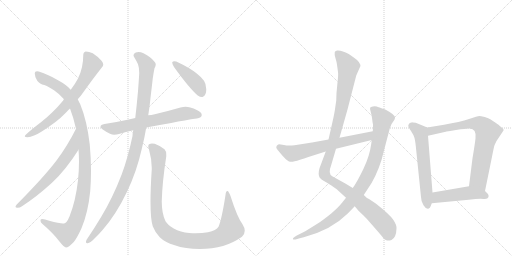
t = 0.00 s
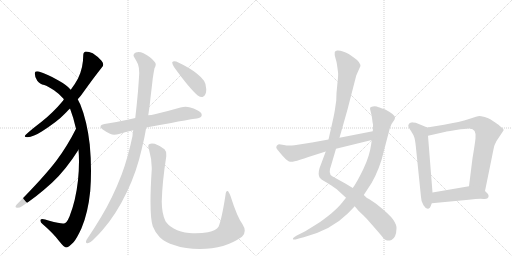
t = 2.31 s
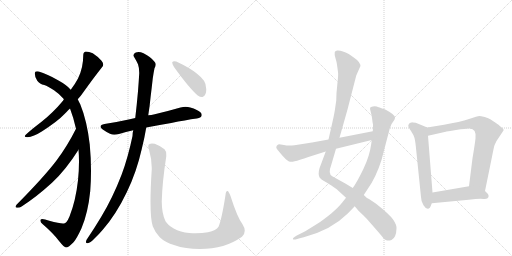
t = 4.61 s
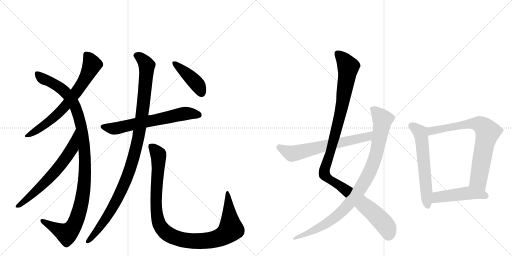
t = 6.92 s
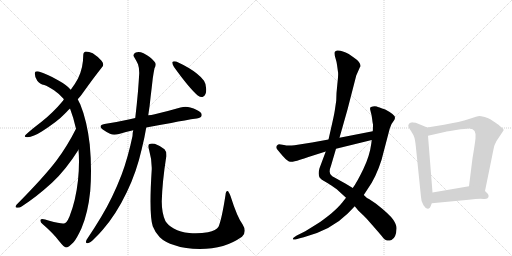
t = 9.22 s
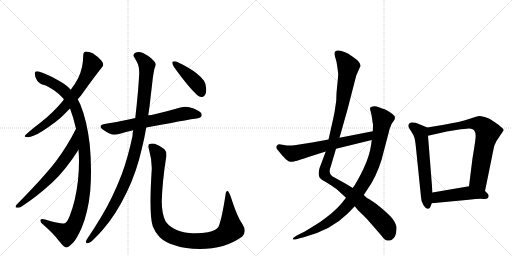
t = 11.53 s

The animated SVG that drew these frames (rendered in a browser with its animation timeline set to each time). Animation: 13 CSS @keyframes rules; one cycle of 11.53 s.

<svg version="1.1" viewBox="0 0 2048 1024" xmlns="http://www.w3.org/2000/svg">
  <g stroke="lightgray" stroke-dasharray="1,1" stroke-width="1" transform="scale(4, 4)">
    <line x1="0" y1="0" x2="256" y2="256"></line>
    <line x1="256" y1="0" x2="0" y2="256"></line>
    <line x1="128" y1="0" x2="128" y2="256"></line>
    <line x1="0" y1="128" x2="256" y2="128"></line>
    <line x1="256" y1="0" x2="512" y2="256"></line>
    <line x1="512" y1="0" x2="256" y2="256"></line>
    <line x1="384" y1="0" x2="384" y2="256"></line>
    <line x1="256" y1="128" x2="512" y2="128"></line>
  </g>
<g transform="scale(1, -1) translate(0, -850)">
   <style type="text/css">
    @keyframes keyframes0 {
      from {
       stroke: black;
       stroke-dashoffset: 697;
       stroke-width: 128;
       }
       69% {
       animation-timing-function: step-end;
       stroke: black;
       stroke-dashoffset: 0;
       stroke-width: 128;
       }
       to {
       stroke: black;
       stroke-width: 1024;
       }
       }
       #make-me-a-hanzi-animation-0 {
         animation: keyframes0 0.817220s both;
         animation-delay: 0.000000s;
         animation-timing-function: linear;
       }
    @keyframes keyframes1 {
      from {
       stroke: black;
       stroke-dashoffset: 1102;
       stroke-width: 128;
       }
       78% {
       animation-timing-function: step-end;
       stroke: black;
       stroke-dashoffset: 0;
       stroke-width: 128;
       }
       to {
       stroke: black;
       stroke-width: 1024;
       }
       }
       #make-me-a-hanzi-animation-1 {
         animation: keyframes1 1.146810s both;
         animation-delay: 0.817220s;
         animation-timing-function: linear;
       }
    @keyframes keyframes2 {
      from {
       stroke: black;
       stroke-dashoffset: 650;
       stroke-width: 128;
       }
       68% {
       animation-timing-function: step-end;
       stroke: black;
       stroke-dashoffset: 0;
       stroke-width: 128;
       }
       to {
       stroke: black;
       stroke-width: 1024;
       }
       }
       #make-me-a-hanzi-animation-2 {
         animation: keyframes2 0.778971s both;
         animation-delay: 1.964030s;
         animation-timing-function: linear;
       }
    @keyframes keyframes3 {
      from {
       stroke: black;
       stroke-dashoffset: 646;
       stroke-width: 128;
       }
       68% {
       animation-timing-function: step-end;
       stroke: black;
       stroke-dashoffset: 0;
       stroke-width: 128;
       }
       to {
       stroke: black;
       stroke-width: 1024;
       }
       }
       #make-me-a-hanzi-animation-3 {
         animation: keyframes3 0.775716s both;
         animation-delay: 2.743001s;
         animation-timing-function: linear;
       }
    @keyframes keyframes4 {
      from {
       stroke: black;
       stroke-dashoffset: 1075;
       stroke-width: 128;
       }
       78% {
       animation-timing-function: step-end;
       stroke: black;
       stroke-dashoffset: 0;
       stroke-width: 128;
       }
       to {
       stroke: black;
       stroke-width: 1024;
       }
       }
       #make-me-a-hanzi-animation-4 {
         animation: keyframes4 1.124837s both;
         animation-delay: 3.518717s;
         animation-timing-function: linear;
       }
    @keyframes keyframes5 {
      from {
       stroke: black;
       stroke-dashoffset: 1049;
       stroke-width: 128;
       }
       77% {
       animation-timing-function: step-end;
       stroke: black;
       stroke-dashoffset: 0;
       stroke-width: 128;
       }
       to {
       stroke: black;
       stroke-width: 1024;
       }
       }
       #make-me-a-hanzi-animation-5 {
         animation: keyframes5 1.103678s both;
         animation-delay: 4.643555s;
         animation-timing-function: linear;
       }
    @keyframes keyframes6 {
      from {
       stroke: black;
       stroke-dashoffset: 423;
       stroke-width: 128;
       }
       58% {
       animation-timing-function: step-end;
       stroke: black;
       stroke-dashoffset: 0;
       stroke-width: 128;
       }
       to {
       stroke: black;
       stroke-width: 1024;
       }
       }
       #make-me-a-hanzi-animation-6 {
         animation: keyframes6 0.594238s both;
         animation-delay: 5.747233s;
         animation-timing-function: linear;
       }
    @keyframes keyframes7 {
      from {
       stroke: black;
       stroke-dashoffset: 1127;
       stroke-width: 128;
       }
       79% {
       animation-timing-function: step-end;
       stroke: black;
       stroke-dashoffset: 0;
       stroke-width: 128;
       }
       to {
       stroke: black;
       stroke-width: 1024;
       }
       }
       #make-me-a-hanzi-animation-7 {
         animation: keyframes7 1.167155s both;
         animation-delay: 6.341471s;
         animation-timing-function: linear;
       }
    @keyframes keyframes8 {
      from {
       stroke: black;
       stroke-dashoffset: 947;
       stroke-width: 128;
       }
       76% {
       animation-timing-function: step-end;
       stroke: black;
       stroke-dashoffset: 0;
       stroke-width: 128;
       }
       to {
       stroke: black;
       stroke-width: 1024;
       }
       }
       #make-me-a-hanzi-animation-8 {
         animation: keyframes8 1.020671s both;
         animation-delay: 7.508626s;
         animation-timing-function: linear;
       }
    @keyframes keyframes9 {
      from {
       stroke: black;
       stroke-dashoffset: 642;
       stroke-width: 128;
       }
       68% {
       animation-timing-function: step-end;
       stroke: black;
       stroke-dashoffset: 0;
       stroke-width: 128;
       }
       to {
       stroke: black;
       stroke-width: 1024;
       }
       }
       #make-me-a-hanzi-animation-9 {
         animation: keyframes9 0.772461s both;
         animation-delay: 8.529297s;
         animation-timing-function: linear;
       }
    @keyframes keyframes10 {
      from {
       stroke: black;
       stroke-dashoffset: 598;
       stroke-width: 128;
       }
       66% {
       animation-timing-function: step-end;
       stroke: black;
       stroke-dashoffset: 0;
       stroke-width: 128;
       }
       to {
       stroke: black;
       stroke-width: 1024;
       }
       }
       #make-me-a-hanzi-animation-10 {
         animation: keyframes10 0.736654s both;
         animation-delay: 9.301758s;
         animation-timing-function: linear;
       }
    @keyframes keyframes11 {
      from {
       stroke: black;
       stroke-dashoffset: 746;
       stroke-width: 128;
       }
       71% {
       animation-timing-function: step-end;
       stroke: black;
       stroke-dashoffset: 0;
       stroke-width: 128;
       }
       to {
       stroke: black;
       stroke-width: 1024;
       }
       }
       #make-me-a-hanzi-animation-11 {
         animation: keyframes11 0.857096s both;
         animation-delay: 10.038411s;
         animation-timing-function: linear;
       }
    @keyframes keyframes12 {
      from {
       stroke: black;
       stroke-dashoffset: 472;
       stroke-width: 128;
       }
       61% {
       animation-timing-function: step-end;
       stroke: black;
       stroke-dashoffset: 0;
       stroke-width: 128;
       }
       to {
       stroke: black;
       stroke-width: 1024;
       }
       }
       #make-me-a-hanzi-animation-12 {
         animation: keyframes12 0.634115s both;
         animation-delay: 10.895508s;
         animation-timing-function: linear;
       }
</style>
<path d="M 311 453 Q 324 467 334 482 Q 374 538 408 581 Q 413 586 413 592 Q 413 599 406 607 Q 390 625 371 637 Q 356 644 343 644 Q 333 642 333 629 Q 333 578 312 536 Q 301 515 283 491 L 256 454 Q 253 450 252 447 Q 211 398 165 362 Q 123 330 104 312 Q 99 308 99 305 Q 99 301 110 301 Q 134 303 167 324 Q 232 366 256 392 Q 279 416 280 416 L 311 453 Z" fill="lightgray"></path> 
<path d="M 359 272 Q 348 367 321 433 Q 315 444 311 453 L 283 491 Q 267 510 234 528 Q 188 555 155 564 Q 151 565 148 565 Q 139 565 139 557 Q 139 542 149 527 Q 159 513 177 510 Q 192 505 216 489 Q 238 474 253 456 Q 255 454 256 454 L 280 416 Q 295 377 304 335 L 314 251 Q 316 229 316 205 Q 316 169 312 129 Q 303 47 278 -16 Q 266 -44 256 -44 L 252 -44 Q 237 -44 197 -33 Q 178 -26 169 -26 Q 164 -26 163 -28 Q 162 -31 162 -33 Q 162 -40 170 -46 Q 212 -82 237 -115 Q 257 -140 264 -140 Q 274 -140 295 -118 Q 308 -102 326 -63 Q 352 -2 361 86 Q 364 125 364 166 Q 364 218 359 272 Z" fill="lightgray"></path> 
<path d="M 304 335 Q 269 265 226 208 Q 177 143 66 31 Q 62 26 62 23 Q 62 20 69 19 L 71 19 Q 79 19 88 25 Q 144 61 208 119 Q 263 170 314 251 C 330 276 318 362 304 335 Z" fill="lightgray"></path> 
<path d="M 619 393 Q 605 390 593 389 L 541 378 Q 518 372 500 369 Q 460 360 418 354 Q 402 351 402 344 Q 402 339 411 332 Q 425 322 440 315 Q 448 311 457 311 Q 466 311 476 314 Q 503 322 533 329 L 585 340 Q 631 349 685 358 Q 742 370 787 376 Q 807 380 807 390 Q 807 402 785 411 Q 776 416 761 420 Q 752 423 742 423 Q 733 423 722 420 Q 670 405 619 393 Z" fill="lightgray"></path> 
<path d="M 593 389 Q 599 425 602 459 Q 607 500 611 536 Q 614 558 618 577 Q 623 585 623 592 Q 623 598 618 603 Q 604 622 574 637 Q 563 642 554 642 Q 548 642 543 640 Q 534 636 534 629 Q 534 626 537 621 Q 545 608 552 593 Q 557 579 557 558 Q 555 524 552 485 Q 547 429 541 378 L 533 329 Q 530 318 530 306 Q 512 220 487 153 Q 451 59 405 -17 Q 378 -62 351 -102 Q 344 -110 344 -116 L 344 -119 Q 344 -123 349 -123 L 351 -123 Q 361 -121 376 -106 Q 396 -87 411 -69 Q 465 -7 507 81 Q 546 161 567 254 Q 578 298 585 340 L 593 389 Z" fill="lightgray"></path> 
<path d="M 611 -55 Q 621 -81 639 -99 Q 659 -119 699 -131 Q 741 -146 799 -146 Q 850 -146 892 -134 Q 932 -122 968 -97 Q 979 -87 979 -73 Q 979 -61 970 -47 Q 949 -19 922 66 Q 915 83 911 86 L 910 86 Q 903 86 902 70 Q 887 -27 874 -57 Q 865 -72 832 -79 Q 809 -83 783 -83 Q 770 -83 757 -82 Q 722 -79 695 -64 Q 671 -50 662 -35 Q 647 -4 647 44 Q 649 122 665 224 L 665 231 Q 665 246 658 253 Q 643 266 619 275 Q 613 276 608 276 Q 602 276 598 274 Q 593 272 593 265 Q 593 260 596 252 Q 607 213 607 179 L 607 173 Q 602 97 602 44 Q 602 -27 611 -55 Z" fill="lightgray"></path> 
<path d="M 689 601 L 689 599 Q 689 593 696 582 Q 758 496 791 468 Q 800 462 807 462 Q 810 462 812 463 Q 825 469 825 491 Q 825 495 824 500 Q 822 518 816 527 Q 806 541 787 556 Q 759 579 705 604 Q 701 605 697 605 Q 691 605 689 601 Z" fill="lightgray"></path> 
<path d="M 1440 582 L 1441 583 Q 1445 600 1415 620 L 1395 634 Q 1393 636 1374.5 643 Q 1356 650 1348 648 Q 1340 646 1339 642 Q 1337 633 1342 617 Q 1347 601 1348 591 L 1352 562 Q 1354 553 1349.5 515 Q 1345 477 1345 448 L 1339 407 Q 1336 388 1324 336 L 1314 292 L 1303 244 L 1278 177 Q 1271 153 1279 139 Q 1285 132 1296 126 L 1313 116 Q 1316 114 1324 109 L 1347 93 L 1384 59 L 1419 25 L 1433 8 L 1455 -13 Q 1472 -30 1526 -93 Q 1539 -111 1548 -112 Q 1557 -113 1566 -110 Q 1585 -101 1586 -64 Q 1587 -50 1573 -29 Q 1559 -8 1503 36 L 1476 54 Q 1468 56 1455 70 L 1411 98 L 1383 115 L 1329 145 Q 1311 155 1324 187 L 1344 255 L 1358 299 L 1390 412 L 1425 548 L 1440 582 Z" fill="lightgray"></path> 
<path d="M 1384 59 L 1369 40 Q 1354 21 1325 -4 Q 1285 -36 1271 -44 L 1221 -75 L 1187 -92 L 1178 -98 Q 1171 -102 1171.5 -105.5 Q 1172 -109 1182 -108 L 1199 -103 L 1215 -99 Q 1325 -70 1391 -4 L 1419 25 L 1455 70 L 1472 96 Q 1504 141 1526 210 L 1559 336 L 1563 346 Q 1567 357 1573 364 Q 1579 371 1580 378 Q 1583 390 1541 412 Q 1513 422 1507 424 Q 1501 426 1491.5 424.5 Q 1482 423 1480.5 419 Q 1479 415 1483 402.5 Q 1487 390 1488.5 375 Q 1490 360 1492 352 Q 1492 333 1491 325 L 1487 290 L 1485 275 Q 1479 227 1453.5 174 Q 1428 121 1411 98 L 1384 59 Z" fill="lightgray"></path> 
<path d="M 1314 292 L 1248 280 L 1178 269 Q 1151 266 1136 270 Q 1120 273 1116 273 Q 1111 273 1107 267 Q 1103 261 1107 255 Q 1111 249 1131 226 Q 1151 203 1162 203 Q 1173 202 1200 211 Q 1227 220 1303 244 L 1344 255 L 1487 290 C 1516 297 1520 331 1491 325 L 1358 299 L 1314 292 Z" fill="lightgray"></path> 
<path d="M 1709 340 L 1663 359 L 1651 360 L 1649 361 Q 1648 361 1639 358 Q 1633 352 1633 347 Q 1633 342 1644 326 Q 1655 309 1657 301 Q 1660 293 1663 267 L 1684 62 Q 1684 45 1694 29 Q 1704 13 1713 15 Q 1721 17 1723 26 L 1727 37 L 1730 80 L 1712 307 C 1710 337 1709 340 1709 340 Z" fill="lightgray"></path> 
<path d="M 1940 86 L 1968 223 Q 1969 229 1973 248 L 1976 262 Q 1977 269 1986 286 L 2012 325 Q 2018 331 2009 338 Q 2000 345 1998 347 Q 1996 349 1994 351 Q 1991 353 1981 360 Q 1971 367 1963 372 Q 1955 377 1939 382 Q 1922 386 1917 386 Q 1911 386 1876 374 Q 1841 362 1776 351 L 1709 340 C 1679 335 1683 300 1712 307 L 1783 323 Q 1784 324 1824 330 Q 1864 336 1875 336 Q 1907 338 1902 296 Q 1899 270 1890 217 L 1876 105 C 1872 75 1934 57 1940 86 Z" fill="lightgray"></path> 
<path d="M 1727 37 L 1875 51 Q 1917 56 1934 54 Q 1951 52 1954 62 Q 1956 72 1950 76 L 1940 86 C 1919 107 1906 110 1876 105 L 1730 80 C 1700 75 1697 34 1727 37 Z" fill="lightgray"></path> 
      <clipPath id="make-me-a-hanzi-clip-0">
      <path d="M 311 453 Q 324 467 334 482 Q 374 538 408 581 Q 413 586 413 592 Q 413 599 406 607 Q 390 625 371 637 Q 356 644 343 644 Q 333 642 333 629 Q 333 578 312 536 Q 301 515 283 491 L 256 454 Q 253 450 252 447 Q 211 398 165 362 Q 123 330 104 312 Q 99 308 99 305 Q 99 301 110 301 Q 134 303 167 324 Q 232 366 256 392 Q 279 416 280 416 L 311 453 Z" fill="lightgray"></path>
      </clipPath>
      <path clip-path="url(#make-me-a-hanzi-clip-0)" d="M 346 631 L 368 592 L 312 490 L 225 388 L 181 352 L 105 306 " fill="none" id="make-me-a-hanzi-animation-0" stroke-dasharray="569 1138" stroke-linecap="round"></path>

      <clipPath id="make-me-a-hanzi-clip-1">
      <path d="M 359 272 Q 348 367 321 433 Q 315 444 311 453 L 283 491 Q 267 510 234 528 Q 188 555 155 564 Q 151 565 148 565 Q 139 565 139 557 Q 139 542 149 527 Q 159 513 177 510 Q 192 505 216 489 Q 238 474 253 456 Q 255 454 256 454 L 280 416 Q 295 377 304 335 L 314 251 Q 316 229 316 205 Q 316 169 312 129 Q 303 47 278 -16 Q 266 -44 256 -44 L 252 -44 Q 237 -44 197 -33 Q 178 -26 169 -26 Q 164 -26 163 -28 Q 162 -31 162 -33 Q 162 -40 170 -46 Q 212 -82 237 -115 Q 257 -140 264 -140 Q 274 -140 295 -118 Q 308 -102 326 -63 Q 352 -2 361 86 Q 364 125 364 166 Q 364 218 359 272 Z" fill="lightgray"></path>
      </clipPath>
      <path clip-path="url(#make-me-a-hanzi-clip-1)" d="M 150 554 L 168 537 L 246 494 L 293 439 L 323 355 L 340 217 L 331 64 L 313 -9 L 292 -58 L 266 -85 L 168 -31 " fill="none" id="make-me-a-hanzi-animation-1" stroke-dasharray="974 1948" stroke-linecap="round"></path>

      <clipPath id="make-me-a-hanzi-clip-2">
      <path d="M 304 335 Q 269 265 226 208 Q 177 143 66 31 Q 62 26 62 23 Q 62 20 69 19 L 71 19 Q 79 19 88 25 Q 144 61 208 119 Q 263 170 314 251 C 330 276 318 362 304 335 Z" fill="lightgray"></path>
      </clipPath>
      <path clip-path="url(#make-me-a-hanzi-clip-2)" d="M 301 328 L 289 256 L 244 192 L 142 84 L 68 25 " fill="none" id="make-me-a-hanzi-animation-2" stroke-dasharray="522 1044" stroke-linecap="round"></path>

      <clipPath id="make-me-a-hanzi-clip-3">
      <path d="M 619 393 Q 605 390 593 389 L 541 378 Q 518 372 500 369 Q 460 360 418 354 Q 402 351 402 344 Q 402 339 411 332 Q 425 322 440 315 Q 448 311 457 311 Q 466 311 476 314 Q 503 322 533 329 L 585 340 Q 631 349 685 358 Q 742 370 787 376 Q 807 380 807 390 Q 807 402 785 411 Q 776 416 761 420 Q 752 423 742 423 Q 733 423 722 420 Q 670 405 619 393 Z" fill="lightgray"></path>
      </clipPath>
      <path clip-path="url(#make-me-a-hanzi-clip-3)" d="M 412 342 L 466 337 L 739 396 L 795 391 " fill="none" id="make-me-a-hanzi-animation-3" stroke-dasharray="518 1036" stroke-linecap="round"></path>

      <clipPath id="make-me-a-hanzi-clip-4">
      <path d="M 593 389 Q 599 425 602 459 Q 607 500 611 536 Q 614 558 618 577 Q 623 585 623 592 Q 623 598 618 603 Q 604 622 574 637 Q 563 642 554 642 Q 548 642 543 640 Q 534 636 534 629 Q 534 626 537 621 Q 545 608 552 593 Q 557 579 557 558 Q 555 524 552 485 Q 547 429 541 378 L 533 329 Q 530 318 530 306 Q 512 220 487 153 Q 451 59 405 -17 Q 378 -62 351 -102 Q 344 -110 344 -116 L 344 -119 Q 344 -123 349 -123 L 351 -123 Q 361 -121 376 -106 Q 396 -87 411 -69 Q 465 -7 507 81 Q 546 161 567 254 Q 578 298 585 340 L 593 389 Z" fill="lightgray"></path>
      </clipPath>
      <path clip-path="url(#make-me-a-hanzi-clip-4)" d="M 546 629 L 579 603 L 587 576 L 568 387 L 543 252 L 512 151 L 463 42 L 396 -64 L 349 -117 " fill="none" id="make-me-a-hanzi-animation-4" stroke-dasharray="947 1894" stroke-linecap="round"></path>

      <clipPath id="make-me-a-hanzi-clip-5">
      <path d="M 611 -55 Q 621 -81 639 -99 Q 659 -119 699 -131 Q 741 -146 799 -146 Q 850 -146 892 -134 Q 932 -122 968 -97 Q 979 -87 979 -73 Q 979 -61 970 -47 Q 949 -19 922 66 Q 915 83 911 86 L 910 86 Q 903 86 902 70 Q 887 -27 874 -57 Q 865 -72 832 -79 Q 809 -83 783 -83 Q 770 -83 757 -82 Q 722 -79 695 -64 Q 671 -50 662 -35 Q 647 -4 647 44 Q 649 122 665 224 L 665 231 Q 665 246 658 253 Q 643 266 619 275 Q 613 276 608 276 Q 602 276 598 274 Q 593 272 593 265 Q 593 260 596 252 Q 607 213 607 179 L 607 173 Q 602 97 602 44 Q 602 -27 611 -55 Z" fill="lightgray"></path>
      </clipPath>
      <path clip-path="url(#make-me-a-hanzi-clip-5)" d="M 605 264 L 634 228 L 625 88 L 628 -14 L 644 -59 L 678 -90 L 725 -108 L 791 -115 L 864 -106 L 899 -89 L 923 -67 L 911 81 " fill="none" id="make-me-a-hanzi-animation-5" stroke-dasharray="921 1842" stroke-linecap="round"></path>

      <clipPath id="make-me-a-hanzi-clip-6">
      <path d="M 689 601 L 689 599 Q 689 593 696 582 Q 758 496 791 468 Q 800 462 807 462 Q 810 462 812 463 Q 825 469 825 491 Q 825 495 824 500 Q 822 518 816 527 Q 806 541 787 556 Q 759 579 705 604 Q 701 605 697 605 Q 691 605 689 601 Z" fill="lightgray"></path>
      </clipPath>
      <path clip-path="url(#make-me-a-hanzi-clip-6)" d="M 695 600 L 789 513 L 806 478 " fill="none" id="make-me-a-hanzi-animation-6" stroke-dasharray="295 590" stroke-linecap="round"></path>

      <clipPath id="make-me-a-hanzi-clip-7">
      <path d="M 1440 582 L 1441 583 Q 1445 600 1415 620 L 1395 634 Q 1393 636 1374.5 643 Q 1356 650 1348 648 Q 1340 646 1339 642 Q 1337 633 1342 617 Q 1347 601 1348 591 L 1352 562 Q 1354 553 1349.5 515 Q 1345 477 1345 448 L 1339 407 Q 1336 388 1324 336 L 1314 292 L 1303 244 L 1278 177 Q 1271 153 1279 139 Q 1285 132 1296 126 L 1313 116 Q 1316 114 1324 109 L 1347 93 L 1384 59 L 1419 25 L 1433 8 L 1455 -13 Q 1472 -30 1526 -93 Q 1539 -111 1548 -112 Q 1557 -113 1566 -110 Q 1585 -101 1586 -64 Q 1587 -50 1573 -29 Q 1559 -8 1503 36 L 1476 54 Q 1468 56 1455 70 L 1411 98 L 1383 115 L 1329 145 Q 1311 155 1324 187 L 1344 255 L 1358 299 L 1390 412 L 1425 548 L 1440 582 Z" fill="lightgray"></path>
      </clipPath>
      <path clip-path="url(#make-me-a-hanzi-clip-7)" d="M 1349 636 L 1372 615 L 1393 582 L 1362 397 L 1325 253 L 1299 177 L 1298 152 L 1442 44 L 1505 -12 L 1544 -55 L 1553 -91 " fill="none" id="make-me-a-hanzi-animation-7" stroke-dasharray="999 1998" stroke-linecap="round"></path>

      <clipPath id="make-me-a-hanzi-clip-8">
      <path d="M 1384 59 L 1369 40 Q 1354 21 1325 -4 Q 1285 -36 1271 -44 L 1221 -75 L 1187 -92 L 1178 -98 Q 1171 -102 1171.5 -105.5 Q 1172 -109 1182 -108 L 1199 -103 L 1215 -99 Q 1325 -70 1391 -4 L 1419 25 L 1455 70 L 1472 96 Q 1504 141 1526 210 L 1559 336 L 1563 346 Q 1567 357 1573 364 Q 1579 371 1580 378 Q 1583 390 1541 412 Q 1513 422 1507 424 Q 1501 426 1491.5 424.5 Q 1482 423 1480.5 419 Q 1479 415 1483 402.5 Q 1487 390 1488.5 375 Q 1490 360 1492 352 Q 1492 333 1491 325 L 1487 290 L 1485 275 Q 1479 227 1453.5 174 Q 1428 121 1411 98 L 1384 59 Z" fill="lightgray"></path>
      </clipPath>
      <path clip-path="url(#make-me-a-hanzi-clip-8)" d="M 1489 416 L 1530 372 L 1528 354 L 1498 210 L 1454 116 L 1389 26 L 1340 -20 L 1266 -67 L 1177 -104 " fill="none" id="make-me-a-hanzi-animation-8" stroke-dasharray="819 1638" stroke-linecap="round"></path>

      <clipPath id="make-me-a-hanzi-clip-9">
      <path d="M 1314 292 L 1248 280 L 1178 269 Q 1151 266 1136 270 Q 1120 273 1116 273 Q 1111 273 1107 267 Q 1103 261 1107 255 Q 1111 249 1131 226 Q 1151 203 1162 203 Q 1173 202 1200 211 Q 1227 220 1303 244 L 1344 255 L 1487 290 C 1516 297 1520 331 1491 325 L 1358 299 L 1314 292 Z" fill="lightgray"></path>
      </clipPath>
      <path clip-path="url(#make-me-a-hanzi-clip-9)" d="M 1118 261 L 1167 236 L 1183 238 L 1462 301 L 1484 320 " fill="none" id="make-me-a-hanzi-animation-9" stroke-dasharray="514 1028" stroke-linecap="round"></path>

      <clipPath id="make-me-a-hanzi-clip-10">
      <path d="M 1709 340 L 1663 359 L 1651 360 L 1649 361 Q 1648 361 1639 358 Q 1633 352 1633 347 Q 1633 342 1644 326 Q 1655 309 1657 301 Q 1660 293 1663 267 L 1684 62 Q 1684 45 1694 29 Q 1704 13 1713 15 Q 1721 17 1723 26 L 1727 37 L 1730 80 L 1712 307 C 1710 337 1709 340 1709 340 Z" fill="lightgray"></path>
      </clipPath>
      <path clip-path="url(#make-me-a-hanzi-clip-10)" d="M 1646 353 L 1684 310 L 1711 27 " fill="none" id="make-me-a-hanzi-animation-10" stroke-dasharray="470 940" stroke-linecap="round"></path>

      <clipPath id="make-me-a-hanzi-clip-11">
      <path d="M 1940 86 L 1968 223 Q 1969 229 1973 248 L 1976 262 Q 1977 269 1986 286 L 2012 325 Q 2018 331 2009 338 Q 2000 345 1998 347 Q 1996 349 1994 351 Q 1991 353 1981 360 Q 1971 367 1963 372 Q 1955 377 1939 382 Q 1922 386 1917 386 Q 1911 386 1876 374 Q 1841 362 1776 351 L 1709 340 C 1679 335 1683 300 1712 307 L 1783 323 Q 1784 324 1824 330 Q 1864 336 1875 336 Q 1907 338 1902 296 Q 1899 270 1890 217 L 1876 105 C 1872 75 1934 57 1940 86 Z" fill="lightgray"></path>
      </clipPath>
      <path clip-path="url(#make-me-a-hanzi-clip-11)" d="M 1718 313 L 1732 328 L 1893 357 L 1918 353 L 1940 336 L 1950 319 L 1914 136 L 1936 95 " fill="none" id="make-me-a-hanzi-animation-11" stroke-dasharray="618 1236" stroke-linecap="round"></path>

      <clipPath id="make-me-a-hanzi-clip-12">
      <path d="M 1727 37 L 1875 51 Q 1917 56 1934 54 Q 1951 52 1954 62 Q 1956 72 1950 76 L 1940 86 C 1919 107 1906 110 1876 105 L 1730 80 C 1700 75 1697 34 1727 37 Z" fill="lightgray"></path>
      </clipPath>
      <path clip-path="url(#make-me-a-hanzi-clip-12)" d="M 1734 44 L 1756 63 L 1873 78 L 1941 66 " fill="none" id="make-me-a-hanzi-animation-12" stroke-dasharray="344 688" stroke-linecap="round"></path>

</g>
</svg>
